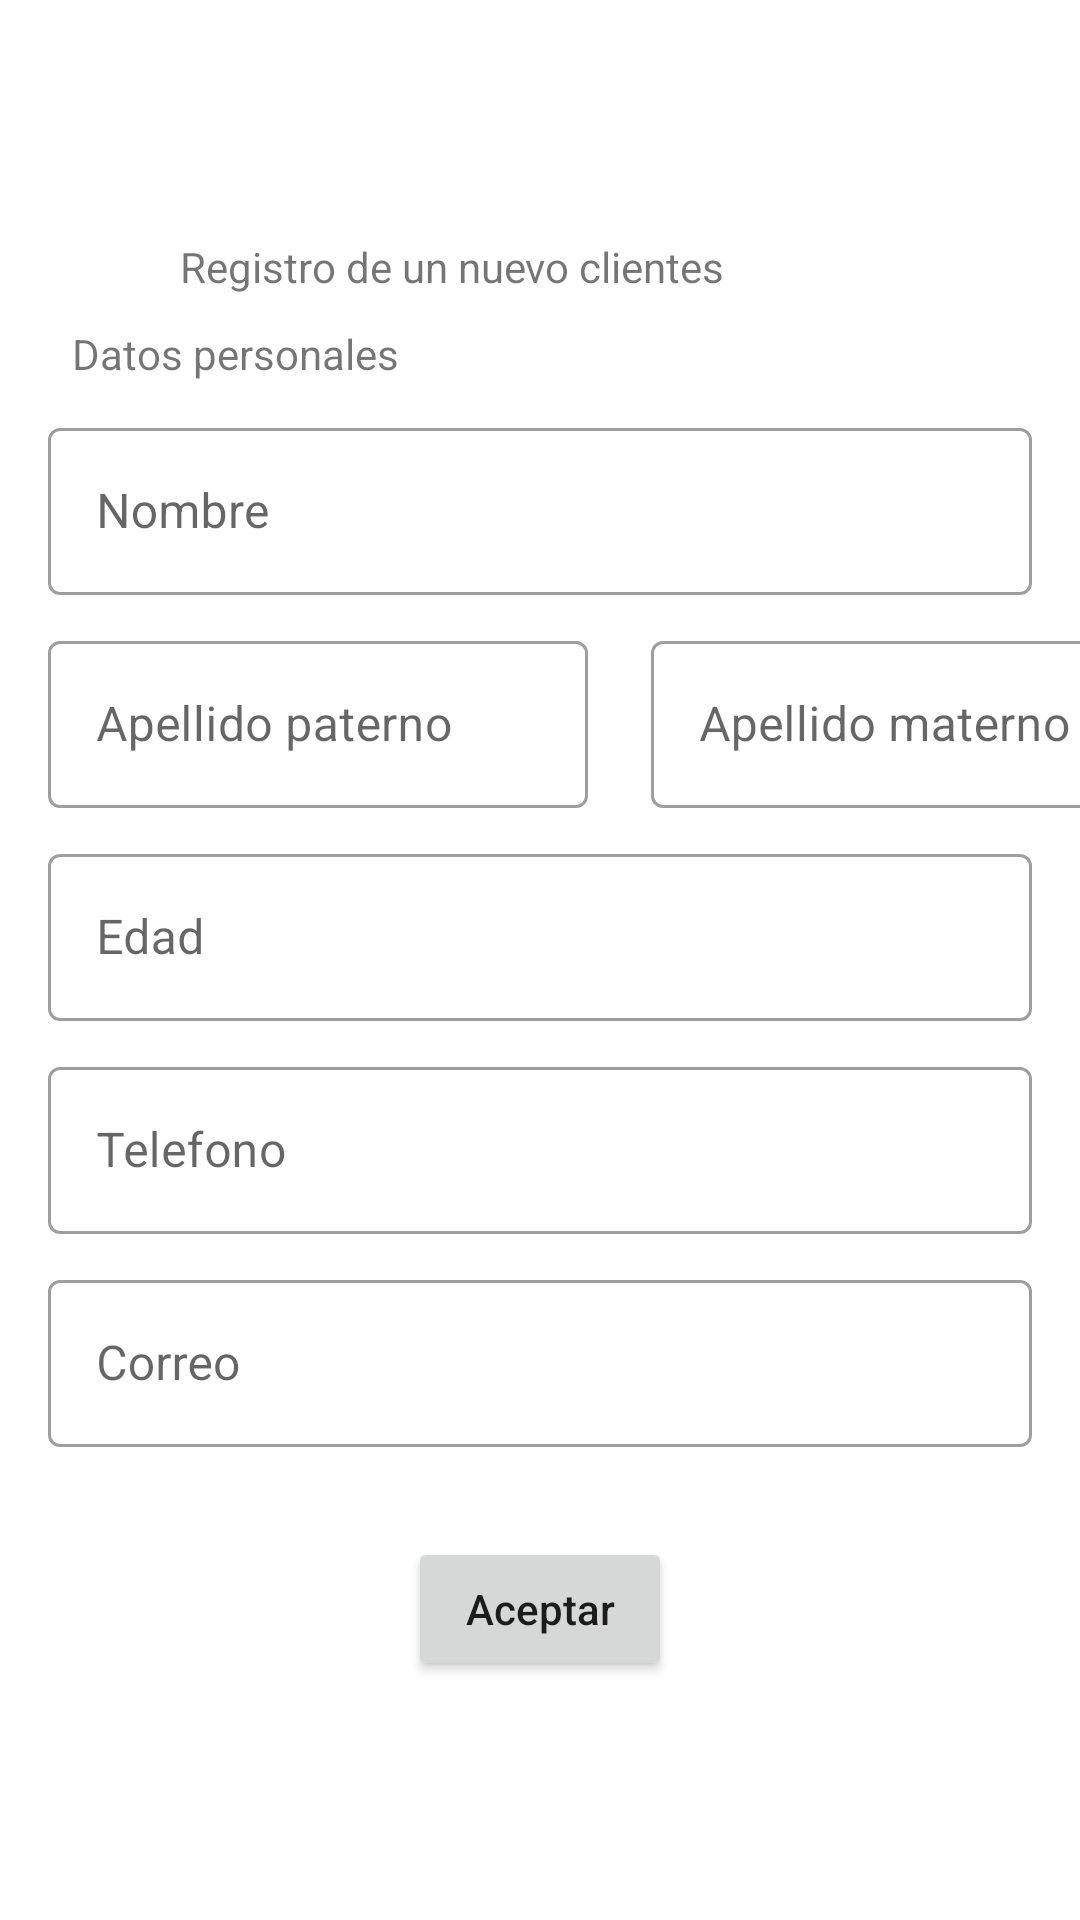

Produce the Android XML layout that renders to this screen, including the resource entries it uses.
<!-- AndroidManifest.xml: application theme Theme.AppServicios -->
<!-- res/layout/activity_registro_cliente.xml -->
<?xml version="1.0" encoding="utf-8"?>
<androidx.appcompat.widget.LinearLayoutCompat xmlns:android="http://schemas.android.com/apk/res/android"
    xmlns:app="http://schemas.android.com/apk/res-auto"
    xmlns:tools="http://schemas.android.com/tools"
    android:layout_width="match_parent"
    android:layout_height="match_parent"
    android:gravity="center"
    android:orientation="vertical"
    tools:context=".RegistroClienteActivity">

    <TextView
        android:layout_width="match_parent"
        android:layout_height="wrap_content"
        android:layout_marginStart="40dp"
        android:text="Registro de un nuevo clientes"/>

    <TextView
        android:layout_width="match_parent"
        android:layout_height="wrap_content"
        android:layout_marginTop="10dp"
        android:layout_marginStart="16dp"
        android:text="Datos personales"/>

    <com.google.android.material.textfield.TextInputLayout
        android:id="@+id/text_input_layout_nombre"
        style="@style/Widget.MaterialComponents.TextInputLayout.OutlinedBox"
        android:layout_width="match_parent"
        android:layout_height="wrap_content"
        android:layout_marginStart="16dp"
        android:layout_marginEnd="16dp"
        android:layout_marginTop="10dp"
        android:hint="Nombre">

        <com.google.android.material.textfield.TextInputEditText
            android:id="@+id/edt_asentamiento"
            android:layout_width="match_parent"
            android:layout_height="wrap_content"
            android:inputType="text"
            android:textColorHint="#757575" />
    </com.google.android.material.textfield.TextInputLayout>

    <androidx.appcompat.widget.LinearLayoutCompat
        android:layout_width="match_parent"
        android:layout_height="wrap_content"
        android:orientation="horizontal">

        <com.google.android.material.textfield.TextInputLayout
            android:id="@+id/text_input_layout_apellido_paterno"
            style="@style/Widget.MaterialComponents.TextInputLayout.OutlinedBox"
            android:layout_width="180dp"
            android:layout_height="wrap_content"
            android:layout_marginStart="16dp"
            android:layout_marginEnd="16dp"
            android:layout_marginTop="10dp"
            android:hint="Apellido paterno">

            <com.google.android.material.textfield.TextInputEditText
                android:id="@+id/edt_apellido_paterno"
                android:layout_width="match_parent"
                android:layout_height="wrap_content"
                android:inputType="text"
                android:textColorHint="#757575" />
        </com.google.android.material.textfield.TextInputLayout>

        <com.google.android.material.textfield.TextInputLayout
            android:id="@+id/text_input_layout_apellido_materno"
            style="@style/Widget.MaterialComponents.TextInputLayout.OutlinedBox"
            android:layout_width="180dp"
            android:layout_height="wrap_content"
            android:layout_marginStart="5dp"
            android:layout_marginEnd="16dp"
            android:layout_marginTop="10dp"
            android:hint="Apellido materno">

            <com.google.android.material.textfield.TextInputEditText
                android:id="@+id/edt_apellido_materno"
                android:layout_width="match_parent"
                android:layout_height="match_parent"
                android:inputType="text"
                android:textColorHint="#757575" />
        </com.google.android.material.textfield.TextInputLayout>

    </androidx.appcompat.widget.LinearLayoutCompat>

    <com.google.android.material.textfield.TextInputLayout
        android:id="@+id/text_input_layout_edad"
        style="@style/Widget.MaterialComponents.TextInputLayout.OutlinedBox"
        android:layout_width="match_parent"
        android:layout_height="wrap_content"
        android:layout_marginStart="16dp"
        android:layout_marginEnd="16dp"
        android:layout_marginTop="10dp"
        android:hint="Edad">

        <com.google.android.material.textfield.TextInputEditText
            android:id="@+id/edt_edad"
            android:layout_width="match_parent"
            android:layout_height="wrap_content"
            android:inputType="text"
            android:textColorHint="#757575" />
    </com.google.android.material.textfield.TextInputLayout>

    <com.google.android.material.textfield.TextInputLayout
        android:id="@+id/text_input_layout_telefono"
        style="@style/Widget.MaterialComponents.TextInputLayout.OutlinedBox"
        android:layout_width="match_parent"
        android:layout_height="wrap_content"
        android:layout_marginStart="16dp"
        android:layout_marginEnd="16dp"
        android:layout_marginTop="10dp"
        android:hint="Telefono">

        <com.google.android.material.textfield.TextInputEditText
            android:id="@+id/edt_telefono"
            android:layout_width="match_parent"
            android:layout_height="wrap_content"
            android:inputType="text"
            android:textColorHint="#757575" />
    </com.google.android.material.textfield.TextInputLayout>

    <com.google.android.material.textfield.TextInputLayout
        android:id="@+id/text_input_layout_correo"
        style="@style/Widget.MaterialComponents.TextInputLayout.OutlinedBox"
        android:layout_width="match_parent"
        android:layout_height="wrap_content"
        android:layout_marginStart="16dp"
        android:layout_marginEnd="16dp"
        android:layout_marginTop="10dp"
        android:hint="Correo">

        <com.google.android.material.textfield.TextInputEditText
            android:id="@+id/edt_correo"
            android:layout_width="match_parent"
            android:layout_height="wrap_content"
            android:inputType="text"
            android:textColorHint="#757575" />
    </com.google.android.material.textfield.TextInputLayout>

    <Button
        android:layout_width="wrap_content"
        android:layout_height="wrap_content"
        android:layout_marginTop="30dp"
        android:textAllCaps="false"
        android:text="Aceptar"/>

</androidx.appcompat.widget.LinearLayoutCompat>
<!-- resources referenced by this layout -->
<resources>
  <style name="Theme.AppServicios" parent="Theme.MaterialComponents.DayNight.DarkActionBar">
          
          <item name="colorPrimary">@color/purple_500</item>
          <item name="colorPrimaryVariant">@color/purple_700</item>
          <item name="colorOnPrimary">@color/white</item>
          
          <item name="colorSecondary">@color/teal_200</item>
          <item name="colorSecondaryVariant">@color/teal_700</item>
          <item name="colorOnSecondary">@color/black</item>
          
          <item name="android:statusBarColor">?attr/colorPrimaryVariant</item>
          
      </style>
  <!-- not gathered from this repository: default colours our renderer supplied (Android Studio template values) -->
  <color name="purple_500">#FF6200EE</color>
  <color name="purple_700">#FF3700B3</color>
  <color name="teal_200">#FF03DAC5</color>
  <color name="teal_700">#FF018786</color>
  <color name="black">#FF000000</color>
  <color name="white">#FFFFFFFF</color>
</resources>
